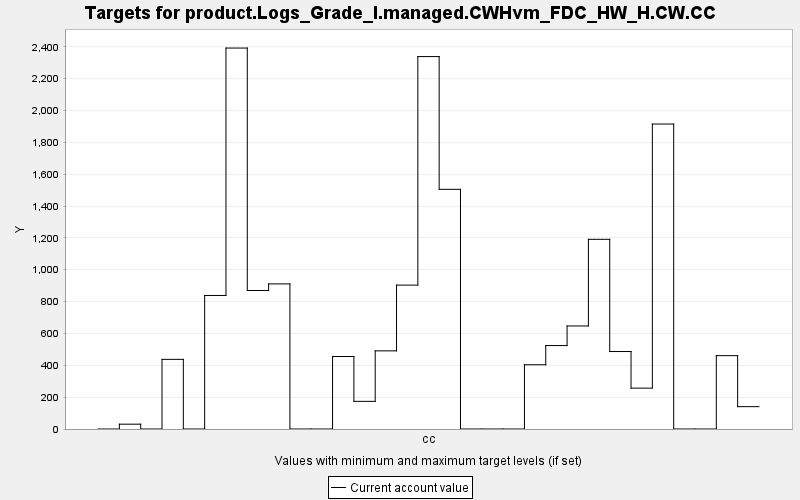

The file beside this chart, header and first rows:
TARGET, PERIOD, YEAR, PERIODWIDTH, MINIMUM, MAXIMUM, MINWEIGHT, MAXWEIGHT, CURRENT, SUMMARY
product.Logs_Grade_I.managed.CWHvm_FDC_H…, 0, 0, 10.0, 0.0, 10000, 1.0, 1.0, 0.0, 0.0
product.Logs_Grade_I.managed.CWHvm_FDC_H…, 1, 10, 10.0, 0.0, 10000, 1.0, 1.0, 30.28, 0.0
product.Logs_Grade_I.managed.CWHvm_FDC_H…, 2, 20, 10.0, 0.0, 10000, 1.0, 1.0, 0.0, 0.0
product.Logs_Grade_I.managed.CWHvm_FDC_H…, 3, 30, 10.0, 0.0, 10000, 1.0, 1.0, 437.3, 0.0
product.Logs_Grade_I.managed.CWHvm_FDC_H…, 4, 40, 10.0, 0.0, 10000, 1.0, 1.0, 0.0, 0.0
product.Logs_Grade_I.managed.CWHvm_FDC_H…, 5, 50, 10.0, 0.0, 10000, 1.0, 1.0, 838.4, 0.0
product.Logs_Grade_I.managed.CWHvm_FDC_H…, 6, 60, 10.0, 0.0, 10000, 1.0, 1.0, 2392, 0.0
product.Logs_Grade_I.managed.CWHvm_FDC_H…, 7, 70, 10.0, 0.0, 10000, 1.0, 1.0, 869.5, 0.0
product.Logs_Grade_I.managed.CWHvm_FDC_H…, 8, 80, 10.0, 0.0, 10000, 1.0, 1.0, 911.1, 0.0
product.Logs_Grade_I.managed.CWHvm_FDC_H…, 9, 90, 10.0, 0.0, 10000, 1.0, 1.0, 0.0, 0.0
product.Logs_Grade_I.managed.CWHvm_FDC_H…, 10, 100, 10.0, 0.0, 10000, 1.0, 1.0, 0.0, 0.0
product.Logs_Grade_I.managed.CWHvm_FDC_H…, 11, 110, 10.0, 0.0, 10000, 1.0, 1.0, 455.2, 0.0
product.Logs_Grade_I.managed.CWHvm_FDC_H…, 12, 120, 10.0, 0.0, 10000, 1.0, 1.0, 173.6, 0.0
product.Logs_Grade_I.managed.CWHvm_FDC_H…, 13, 130, 10.0, 0.0, 10000, 1.0, 1.0, 490.6, 0.0
product.Logs_Grade_I.managed.CWHvm_FDC_H…, 14, 140, 10.0, 0.0, 10000, 1.0, 1.0, 903.4, 0.0
product.Logs_Grade_I.managed.CWHvm_FDC_H…, 15, 150, 10.0, 0.0, 10000, 1.0, 1.0, 2338, 0.0
product.Logs_Grade_I.managed.CWHvm_FDC_H…, 16, 160, 10.0, 0.0, 10000, 1.0, 1.0, 1505, 0.0
product.Logs_Grade_I.managed.CWHvm_FDC_H…, 17, 170, 10.0, 0.0, 10000, 1.0, 1.0, 0.0, 0.0
product.Logs_Grade_I.managed.CWHvm_FDC_H…, 18, 180, 10.0, 0.0, 10000, 1.0, 1.0, 0.0, 0.0
product.Logs_Grade_I.managed.CWHvm_FDC_H…, 19, 190, 10.0, 0.0, 10000, 1.0, 1.0, 0.0, 0.0
product.Logs_Grade_I.managed.CWHvm_FDC_H…, 20, 200, 10.0, 0.0, 10000, 1.0, 1.0, 403.3, 0.0
product.Logs_Grade_I.managed.CWHvm_FDC_H…, 21, 210, 10.0, 0.0, 10000, 1.0, 1.0, 523.9, 0.0
product.Logs_Grade_I.managed.CWHvm_FDC_H…, 22, 220, 10.0, 0.0, 10000, 1.0, 1.0, 646.8, 0.0
product.Logs_Grade_I.managed.CWHvm_FDC_H…, 23, 230, 10.0, 0.0, 10000, 1.0, 1.0, 1191, 0.0
product.Logs_Grade_I.managed.CWHvm_FDC_H…, 24, 240, 10.0, 0.0, 10000, 1.0, 1.0, 486.4, 0.0
product.Logs_Grade_I.managed.CWHvm_FDC_H…, 25, 250, 10.0, 0.0, 10000, 1.0, 1.0, 256.6, 0.0
product.Logs_Grade_I.managed.CWHvm_FDC_H…, 26, 260, 10.0, 0.0, 10000, 1.0, 1.0, 1915, 0.0
product.Logs_Grade_I.managed.CWHvm_FDC_H…, 27, 270, 10.0, 0.0, 10000, 1.0, 1.0, 0.0, 0.0
product.Logs_Grade_I.managed.CWHvm_FDC_H…, 28, 280, 10.0, 0.0, 10000, 1.0, 1.0, 0.0, 0.0
product.Logs_Grade_I.managed.CWHvm_FDC_H…, 29, 290, 10.0, 0.0, 10000, 1.0, 1.0, 460.5, 0.0
product.Logs_Grade_I.managed.CWHvm_FDC_H…, 30, 300, 10.0, 0.0, 10000, 1.0, 1.0, 140.3, 0.0
